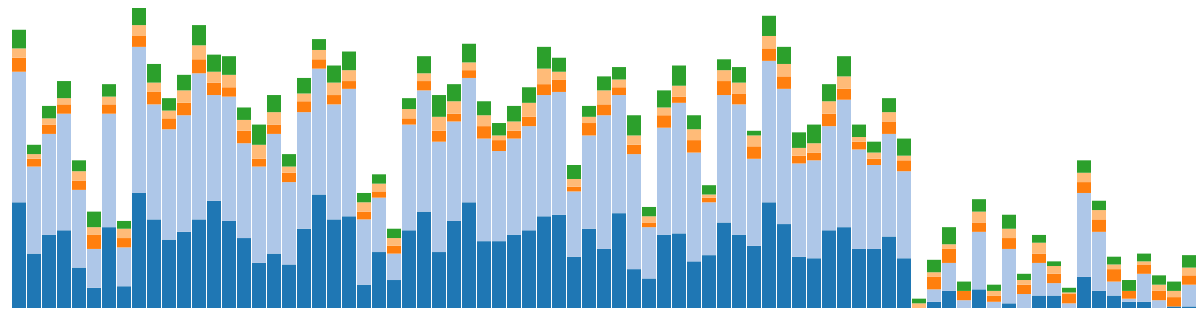
D3 v3 page, settled after 480 driven frames (8 s of simulated time); the page loaded 1 data file(s).


	var dataset=[];
	
	var w = 1200, h = 300;
	var xScale, yScale;
	var svg;
	
	var stack = d3.layout.stack();
				//.value(function (d) {return d.CIE_grade_abcde }); //***重點。設定要用來顯示的數值資料欄位
		
	d3.csv("data/experimental.csv",function(error,data){
			var subdata=[];
			
			if(error){
				console.log(error);
			}else{
				data.forEach(function(d,i){
					subdata.push( {x:i,y:parseInt(d.CIE_part_a)});
				});
				dataset.push(subdata);
				subdata=[];
				
				data.forEach(function(d,i){
					subdata.push( {x:i,y:parseInt(d.CIE_part_b)});
				});
				dataset.push(subdata);
				subdata=[];
				
				data.forEach(function(d,i){
					subdata.push( {x:i,y:parseInt(d.part_c)});
				});
				dataset.push(subdata);
				subdata=[];
				
				data.forEach(function(d,i){
					subdata.push( {x:i,y:parseInt(d.part_d)});
				});
				dataset.push(subdata);
				subdata=[];
				
				data.forEach(function(d,i){
					subdata.push( {x:i,y:parseInt(d.part_e)});
				});
				dataset.push(subdata);
				subdata=[];
				
				stack(dataset);  //經過stack堆疊之後，dataset裡每個物件會多一個y0的屬性，y0的數值為累加第一維前一筆物件的y值
				
				//console.log(data);
				
				showChart();
				
				//showSvg4pie(w/3);
				
			}
		});


	function generateSVG(classname){
		return d3.select("body").append("svg").attr("width",w).attr("height",h).attr("class",classname);
	}
	
	 
	function setupScale(){
		xScale = d3.scale.ordinal()  //建立序數尺度，例如：大一、大二或是初級、高級或是李克特量表。但本例dataset並沒有真正的序數型資料，不過可以讓長出來的長條按照dataset裡的順序
			.domain(d3.range(dataset[0].length)) //設定序數尺度的輸入領域。例如：.domain(["初級","高級"])。d3.range(一個數值)可以生出0~該數值的資料矩陣。實務上，使用序數尺度不會用這樣的連續數字
			.rangeRoundBands([0,w],0.05);  //和rangeBand函式功能一樣，差別在於rangeRoundBands的輸出值會取最接近的整數

		yScale = d3.scale.linear()  //y這邊的設定成線性尺度，設定輸入領域最小和最大值，也設定輸出範圍最小和最大值
			.domain([0,d3.max(dataset,function(d){ 
										return d3.max(d, function(d) { //****重點。dataset是二維陣列
													return d.y0 + d.y;
												}) 
				})])   
			.range([0,h]);
	}
	
	
	function showChart(){  //***重點。
		
		svg = generateSVG("svg4stack");
	
		setupScale();
		
		var groups = svg.selectAll("g")
						.data(dataset)
						.enter()
						.append("g")
						.style("fill", function(d,i){
							return color(i);
						});
					
		var rects = groups.selectAll("rect")
					.data(function(d){return d;})
					.enter()
					.append("rect")
					.attr("x", function(d,i){
						return xScale(i);
					})
					.attr("y", function(d){
						return h - yScale(d.y0) - yScale(d.y);  //**重點
					})
					.attr("height",function(d){ return yScale(d.y);})
					.attr("width", xScale.rangeBand());
	}
	
	var color = d3.scale.category20();




// ── js/analytics.js
/**
 * Google Analytics
 */
  (function(i,s,o,g,r,a,m){i['GoogleAnalyticsObject']=r;i[r]=i[r]||function(){
  (i[r].q=i[r].q||[]).push(arguments)},i[r].l=1*new Date();a=s.createElement(o),
  m=s.getElementsByTagName(o)[0];a.async=1;a.src=g;m.parentNode.insertBefore(a,m)
  })(window,document,'script','//www.google-analytics.com/analytics.js','ga');

  ga('create', 'UA-54517175-1', 'auto');
  ga('send', 'pageview');



### data: data/experimental.csv
userId, name, CIE_part_a, CIE_part_b, part_c, part_d, part_e, CIE_grade_abcde, grade_cde, CIE_part_ab, CDE_percentage, AB_percentage, post_percentage, mid_term, exp_group
12, 王X宇, 68, 84, 9, 6, 12, 179, 27, 152, 77.14, 79.17, 156.3, 60, 1
13, 尤X昕, 35, 56, 5, 3, 6, 105, 14, 91, 40, 47.4, 87.4, 43, 2
14, 王X湘, 47, 65, 6, 4, 8, 130, 18, 112, 51.43, 58.33, 109.8, 36, 1
15, 古X立, 50, 75, 6, 4, 11, 146, 21, 125, 60, 65.1, 125.1, 33, 2
16, 任X婷, 26, 50, 6, 6, 7, 95, 19, 76, 54.29, 39.58, 93.87, 34, 2
17, 邱X瑜, 13, 25, 9, 5, 10, 62, 24, 38, 68.57, 19.79, 88.36, 57, 2
18, 姚X純, 52, 73, 6, 5, 8, 144, 19, 125, 54.29, 65.1, 119.4, 27, 1
19, 洪X琪, 14, 25, 6, 6, 5, 56, 17, 39, 48.57, 20.31, 68.88, 27, 1
22, 洪X嘉, 74, 94, 7, 7, 11, 193, 25, 168, 71.43, 87.5, 158.9, 92, 2
26, 范X媛, 57, 74, 8, 6, 12, 157, 26, 131, 74.29, 68.23, 142.5, 34, 2
27, 吳X敏, 44, 71, 7, 5, 8, 135, 20, 115, 57.14, 59.9, 117, 38, 2
28, 吳X涵, 49, 75, 8, 8, 10, 150, 26, 124, 74.29, 64.58, 138.9, 60, 2
29, 吳X翎, 57, 94, 9, 9, 13, 182, 31, 151, 88.57, 78.65, 167.2, 74, 2
111, 吳X璇, 69, 68, 8, 7, 11, 163, 26, 137, 74.29, 71.35, 145.6, 59, 2
112, 呂X芳, 56, 80, 6, 8, 12, 162, 26, 136, 74.29, 70.83, 145.1, 56, 1
114, 陳X榆, 45, 61, 8, 7, 8, 129, 23, 106, 65.71, 55.21, 120.9, 31, 2
115, 陳X甄, 29, 62, 5, 9, 13, 118, 27, 91, 77.14, 47.4, 124.5, 59, 1
116, 陳X蓁, 35, 77, 6, 8, 11, 137, 25, 112, 71.43, 58.33, 129.8, 46, 2
117, 陳X潔, 28, 53, 6, 4, 8, 99, 18, 81, 51.43, 42.19, 93.62, 55, 1
118, 陳X穎, 51, 75, 7, 5, 10, 148, 22, 126, 62.86, 65.62, 128.5, 36, 2
119, 江X蓁, 73, 81, 6, 6, 7, 173, 19, 154, 54.29, 80.21, 134.5, 68, 1
120, 吳X均, 57, 74, 6, 8, 11, 156, 25, 131, 71.43, 68.23, 139.7, 50, 2
122, 吳X欣, 59, 82, 5, 7, 12, 165, 24, 141, 68.57, 73.44, 142, 42, 2
123, 吳X欣, 15, 42, 5, 6, 6, 74, 17, 57, 48.57, 29.69, 78.26, 26, 1
124, 吳X娟, 36, 35, 4, 5, 6, 86, 15, 71, 42.86, 36.98, 79.84, 15, 1
125, 溫X瑜, 18, 17, 5, 5, 6, 51, 16, 35, 45.71, 18.23, 63.94, 23, 1
126, 鄒X欣, 50, 68, 4, 6, 7, 135, 17, 118, 48.57, 61.46, 110, 39, 2
127, 廖X伶, 62, 78, 6, 5, 11, 162, 22, 140, 62.86, 72.92, 135.8, 56, 1
128, 廖X惠, 36, 71, 7, 9, 14, 137, 30, 107, 85.71, 55.73, 141.4, 65, 1
129, 廖X蘭, 56, 64, 5, 8, 11, 144, 24, 120, 68.57, 62.5, 131.1, 53, 2
130, 呂X琄, 68, 80, 5, 5, 12, 170, 22, 148, 62.86, 77.08, 139.9, 57, 2
131, 呂X樺, 43, 66, 8, 7, 9, 133, 24, 109, 68.57, 56.77, 125.3, 35, 2
132, 李X心, 43, 58, 7, 3, 8, 119, 18, 101, 51.43, 52.6, 104, 42, 1
133, 李X如, 47, 62, 5, 6, 10, 130, 21, 109, 60, 56.77, 116.8, 27, 1
135, 李X宇, 50, 67, 6, 9, 10, 142, 25, 117, 71.43, 60.94, 132.4, 40, 1
136, 張X婕, 59, 78, 7, 10, 14, 168, 31, 137, 88.57, 71.35, 159.9, 80, 2
137, 張X善, 60, 79, 8, 5, 9, 161, 22, 139, 62.86, 72.4, 135.3, 44, 2
138, 張X萱, 33, 42, 3, 5, 9, 92, 17, 75, 48.57, 39.06, 87.63, 53, 1
139, 張X萱, 51, 60, 8, 4, 7, 130, 19, 111, 54.29, 57.81, 112.1, 31, 2
140, 張X馨, 38, 86, 7, 9, 9, 149, 25, 124, 71.43, 64.58, 136, 68, 1
141, 劉X華, 61, 76, 5, 5, 8, 155, 18, 137, 51.43, 71.35, 122.8, 50, 2
142, 劉X雯, 25, 74, 6, 6, 13, 124, 25, 99, 71.43, 51.56, 123, 77, 1
143, 劉X甄, 19, 33, 3, 4, 6, 65, 13, 52, 37.14, 27.08, 64.23, 41, 1
144, 潘X莉, 47, 69, 8, 5, 11, 140, 24, 116, 68.57, 60.42, 129, 62, 2
145, 蔡X棋, 48, 84, 4, 7, 13, 156, 24, 132, 68.57, 68.75, 137.3, 74, 2
210, 莊X翎, 30, 70, 8, 7, 9, 124, 24, 100, 68.57, 52.08, 120.7, 39, 2
212, 郭X琦, 34, 34, 3, 2, 6, 79, 11, 68, 31.43, 35.42, 66.85, 34, 1
215, 陳X, 55, 82, 9, 7, 7, 160, 23, 137, 65.71, 71.35, 137.1, 71, 1
219, 陳X妏, 47, 84, 7, 7, 10, 155, 24, 131, 68.57, 68.23, 136.8, 71, 2
222, 陳X妤, 40, 56, 8, 7, 3, 114, 18, 96, 51.43, 50, 101.4, 44, 1
223, 陳X靜, 68, 91, 8, 8, 13, 188, 29, 159, 82.86, 82.81, 165.7, 68, 1
226, 彭X苡, 54, 87, 8, 8, 11, 168, 27, 141, 77.14, 73.44, 150.6, 88, 1
228, 惠X, 33, 60, 5, 5, 10, 113, 20, 93, 57.14, 48.44, 105.6, 49, 2
229, 曾X婷, 32, 63, 5, 6, 12, 118, 23, 95, 65.71, 49.48, 115.2, 45, 1
232, 曾X琳, 50, 67, 8, 8, 11, 144, 27, 117, 77.14, 60.94, 138.1, 65, 2
234, 李X欣, 52, 82, 7, 8, 13, 162, 28, 134, 80, 69.79, 149.8, 57, 1
235, 李X霖, 38, 64, 5, 3, 8, 118, 16, 102, 45.71, 53.12, 98.84, 24, 1
238, 汪X伶, 38, 54, 4, 4, 7, 107, 15, 92, 42.86, 47.92, 90.77, 44, 2
239, 沈X晴, 46, 66, 8, 6, 9, 135, 23, 112, 65.71, 58.33, 124, 63, 1
241, 沈X瑜, 32, 56, 7, 3, 11, 109, 21, 88, 60, 45.83, 105.8, 47, 1
... 19 more rows